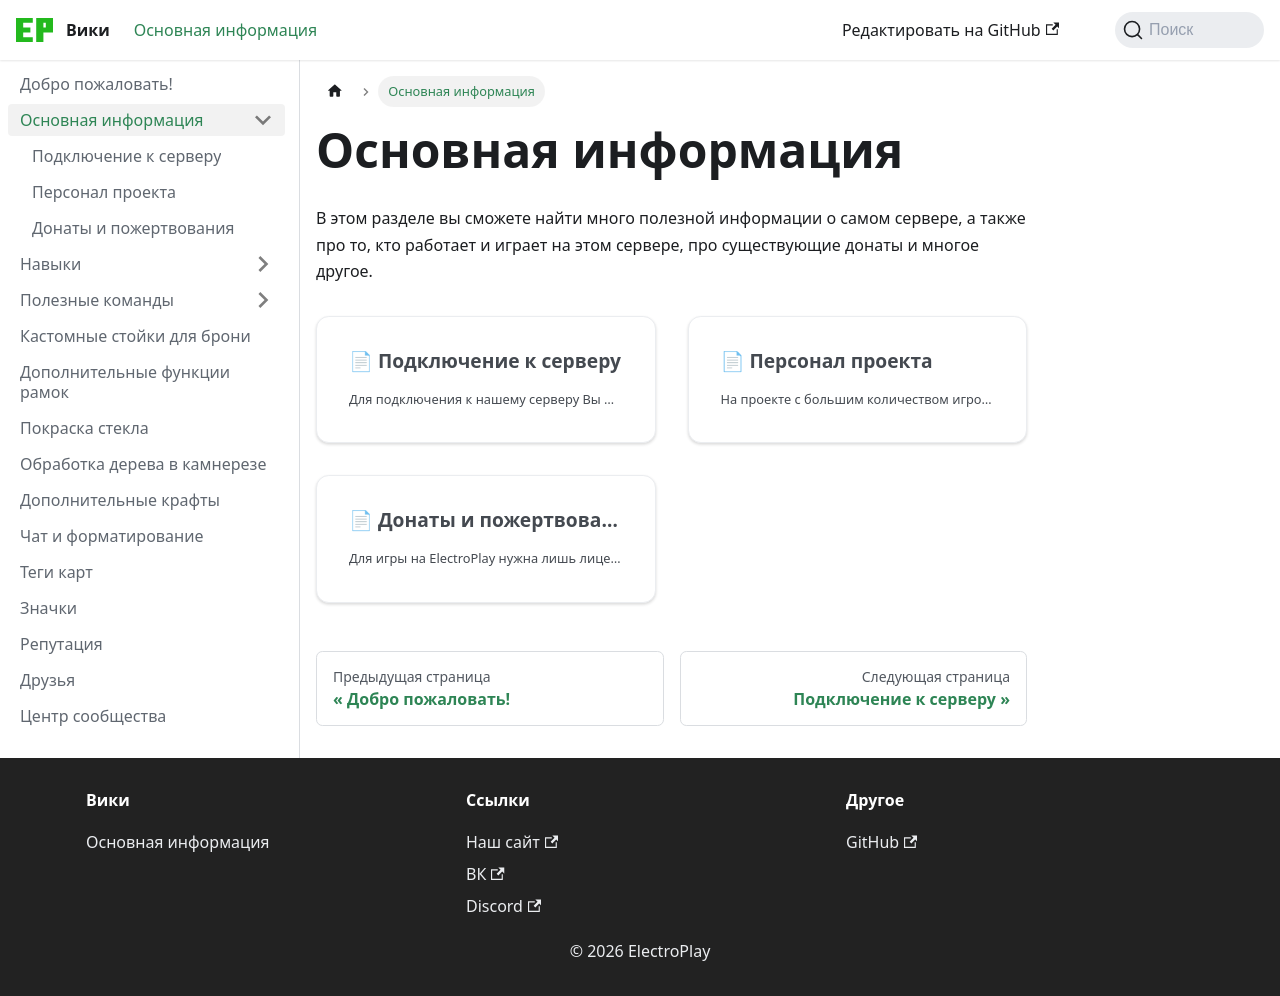

repository: epserv-ru/wiki · page: docs/main-info.html · generator: docusaurus

# Добро пожаловать на вики ElectroPlay!

ElectroPlay – небезызвестный в СНГ сервер с ванильным выживанием. Множество частых и интересных обновлений, высокий онлайн и стабильная игра с высоким TPS и комфортным расположением сервера для максимально низкого значения пинга у игроков.

В этом разделе вы сможете найти много полезной информации о самом сервере, а также про то, кто работает и играет на этом сервере, про существующие донаты и многое другое.
